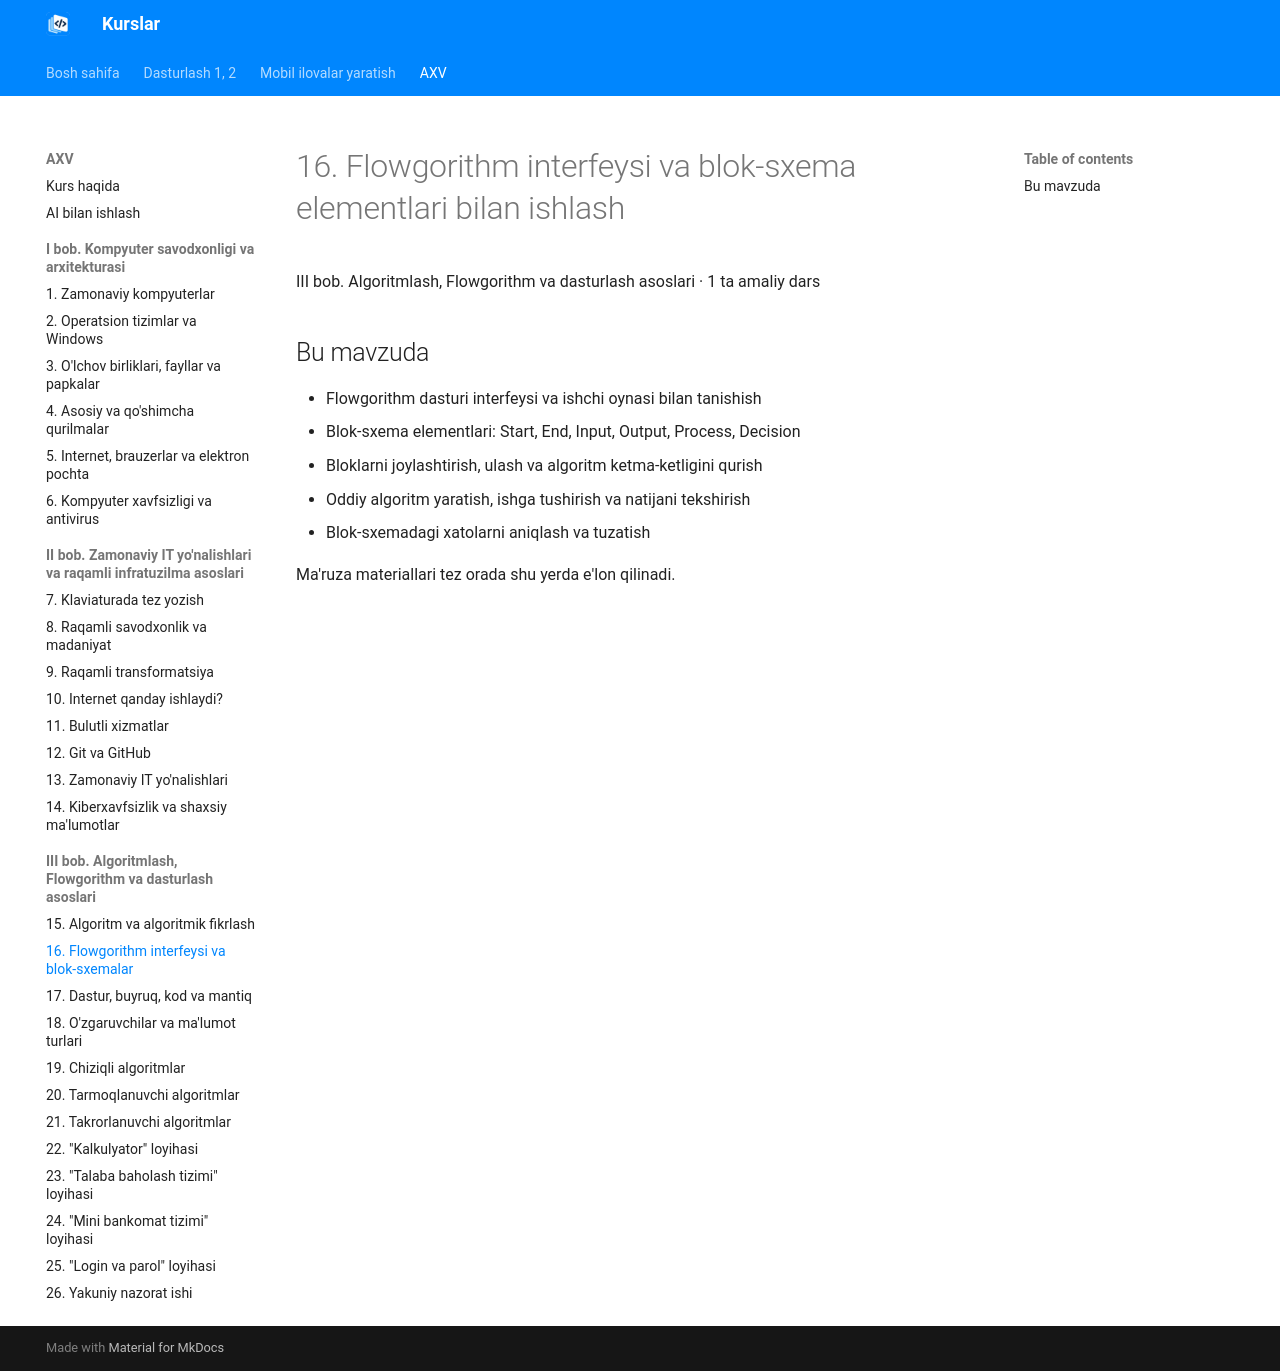

repository: tiu2024/dasturlash · page: courses/axv/topic-16/index.html · generator: mkdocs

# 16. Flowgorithm interfeysi va blok-sxema elementlari bilan ishlash

III bob. Algoritmlash, Flowgorithm va dasturlash asoslari · 1 ta amaliy dars

## Bu mavzuda

- Flowgorithm dasturi interfeysi va ishchi oynasi bilan tanishish
- Blok-sxema elementlari: Start, End, Input, Output, Process, Decision
- Bloklarni joylashtirish, ulash va algoritm ketma-ketligini qurish
- Oddiy algoritm yaratish, ishga tushirish va natijani tekshirish
- Blok-sxemadagi xatolarni aniqlash va tuzatish

Ma'ruza materiallari tez orada shu yerda e'lon qilinadi.
